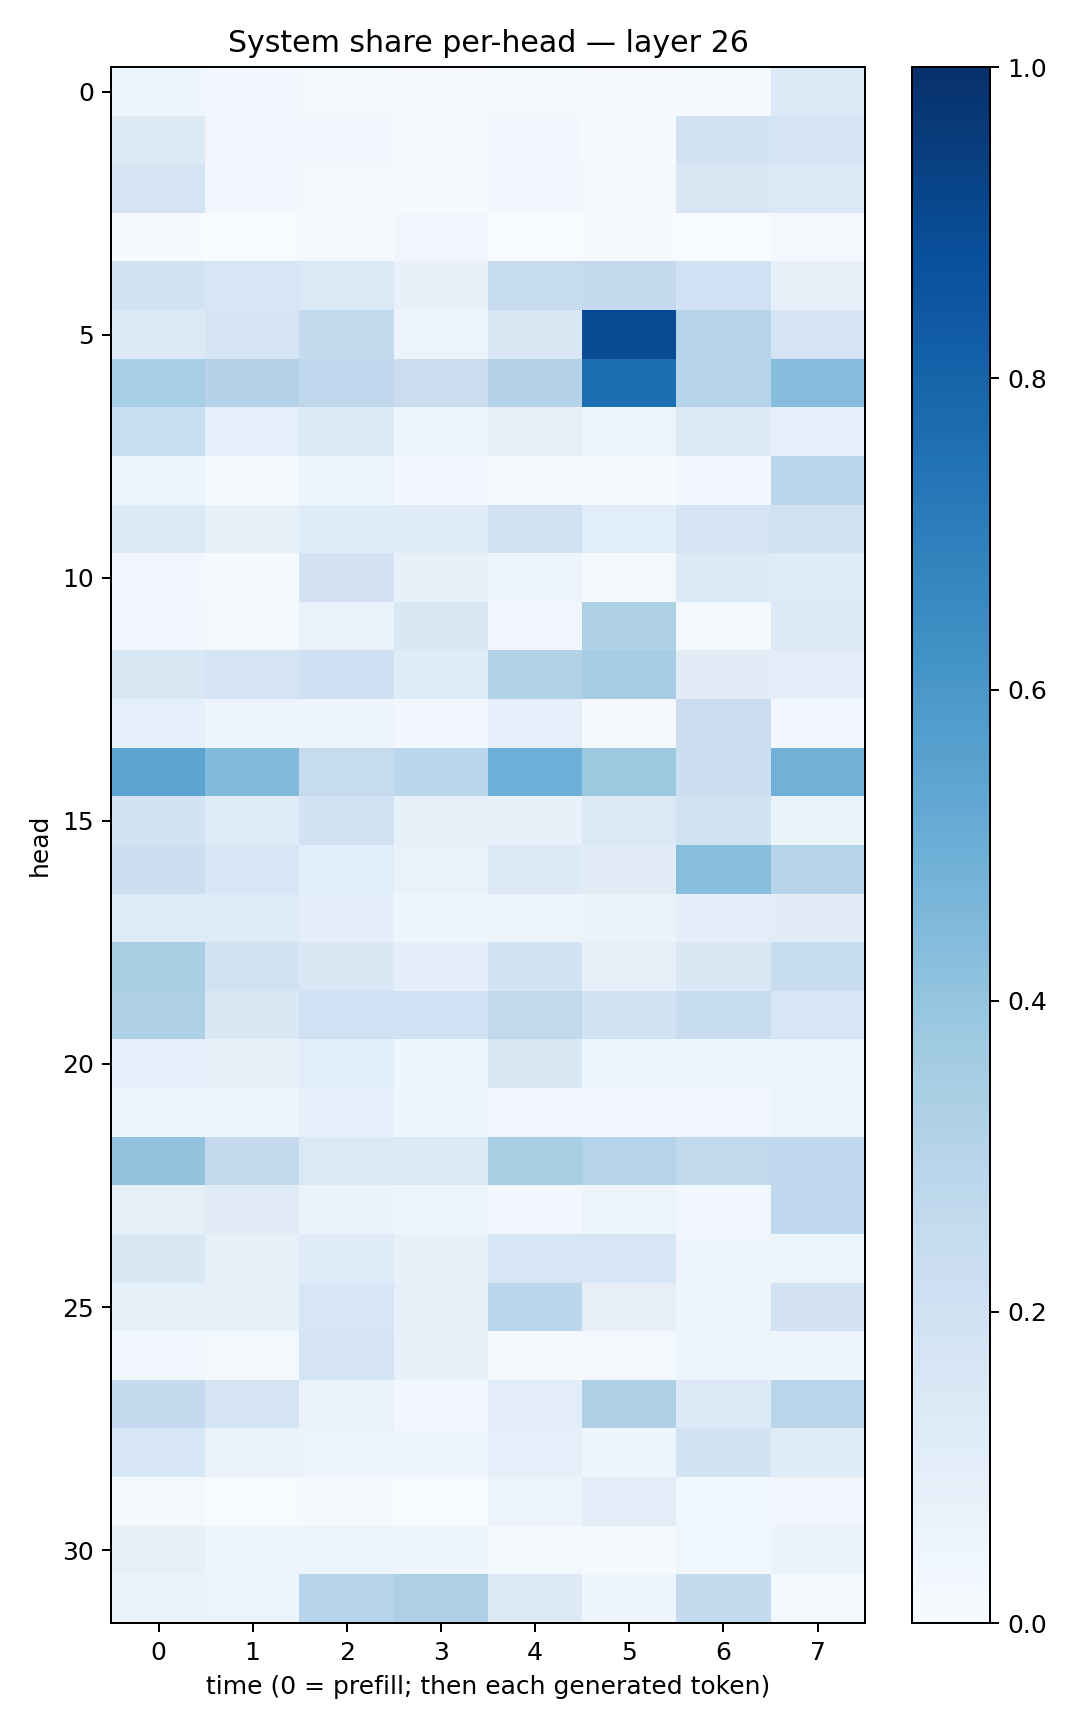

The file beside this chart, header and first rows:
0.039444994, 0.027141374, 0.02244482, 0.008415622, 0.021184783, 0.009101437, 0.021581266, 0.13315631
0.1273, 0.03212, 0.03037, 0.02065, 0.02474, 0.004112, 0.1926, 0.1743
0.1784, 0.02442, 0.02245, 0.008018, 0.02446, 0.01169, 0.1497, 0.1388
0.007634, 0.00134, 0.008109, 0.03335, 0.003874, 0.004725, 0.001814, 0.01599
0.1945, 0.1589, 0.1401, 0.07264, 0.2434, 0.2537, 0.2025, 0.08067
0.1265, 0.1683, 0.2572, 0.058, 0.1485, 0.8923, 0.3028, 0.1774
0.3457, 0.3053, 0.2684, 0.2226, 0.3078, 0.7587, 0.3046, 0.4335
0.2306, 0.09361, 0.1255, 0.05379, 0.08198, 0.05886, 0.1251, 0.08661
0.05122, 0.01363, 0.05345, 0.02922, 0.01188, 0.0105, 0.02892, 0.2798
0.1339, 0.08375, 0.1165, 0.1182, 0.1905, 0.1073, 0.1772, 0.1933
0.02385, 0.01267, 0.1798, 0.07802, 0.04789, 0.02073, 0.1347, 0.1204
0.03442, 0.01645, 0.06934, 0.1461, 0.03511, 0.3222, 0.01891, 0.1306
0.1444, 0.1724, 0.205, 0.1197, 0.3126, 0.3481, 0.1105, 0.1029
0.0862, 0.04856, 0.04764, 0.0265, 0.08792, 0.01138, 0.2232, 0.02794
0.5445, 0.4437, 0.243, 0.2872, 0.4935, 0.3775, 0.2164, 0.4815
0.1873, 0.119, 0.1908, 0.08467, 0.07389, 0.1369, 0.1918, 0.06261
0.2182, 0.1561, 0.1076, 0.06789, 0.1282, 0.11, 0.4282, 0.3031
0.1235, 0.1246, 0.0955, 0.04531, 0.06018, 0.06546, 0.0968, 0.1103
0.3369, 0.1907, 0.1483, 0.1007, 0.1841, 0.08088, 0.1451, 0.2405
0.3251, 0.1465, 0.2026, 0.2012, 0.2618, 0.1947, 0.2394, 0.1631
0.09353, 0.07068, 0.107, 0.04049, 0.1485, 0.04699, 0.03907, 0.05457
0.04551, 0.05071, 0.08904, 0.0394, 0.03303, 0.02771, 0.02874, 0.06247
0.4061, 0.2528, 0.1398, 0.1306, 0.3433, 0.297, 0.2638, 0.2658
0.08285, 0.1121, 0.0653, 0.04952, 0.02345, 0.06112, 0.03036, 0.2682
0.1447, 0.0784, 0.1192, 0.07357, 0.1605, 0.1625, 0.04143, 0.05212
0.08216, 0.08276, 0.1601, 0.07897, 0.2799, 0.07922, 0.04072, 0.1802
0.03395, 0.01884, 0.1757, 0.07224, 0.01052, 0.01791, 0.05079, 0.04084
0.2531, 0.1723, 0.06628, 0.03011, 0.103, 0.3279, 0.1342, 0.2887
0.1556, 0.06868, 0.06062, 0.04602, 0.08698, 0.04521, 0.1868, 0.1168
0.02136, 0.002437, 0.01089, 0.003304, 0.05482, 0.1038, 0.03831, 0.03463
0.08504, 0.04829, 0.05109, 0.04263, 0.0197, 0.01157, 0.03839, 0.0632
0.0654, 0.06039, 0.2934, 0.3266, 0.13, 0.03954, 0.2553, 0.02019
